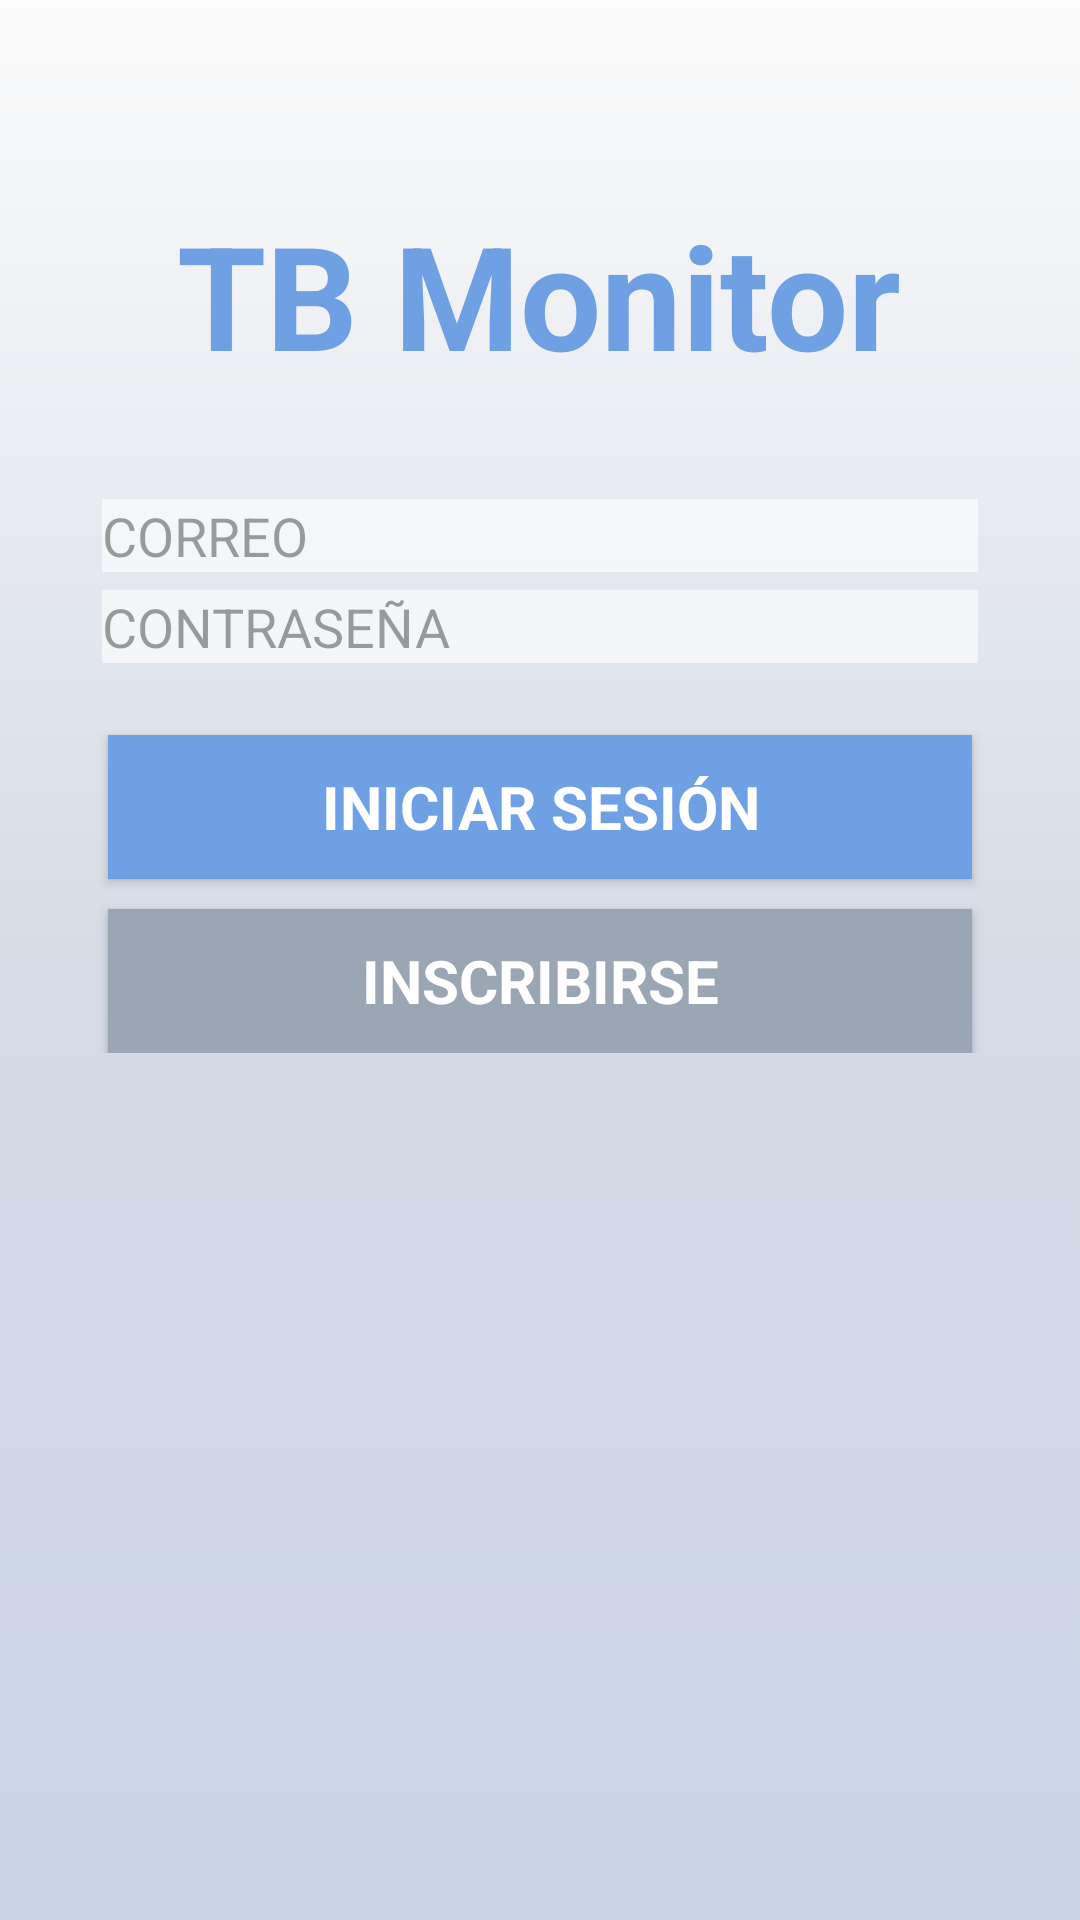

The Android layout XML behind this screen, and the referenced resources:
<!-- AndroidManifest.xml: application theme AppTheme -->
<!-- res/layout/activity_login.xml -->
<LinearLayout xmlns:android="http://schemas.android.com/apk/res/android"
    xmlns:tools="http://schemas.android.com/tools" android:layout_width="match_parent"
    android:layout_height="match_parent" android:gravity="center_horizontal"
    android:orientation="vertical" android:paddingBottom="@dimen/activity_vertical_margin"
    android:paddingLeft="@dimen/activity_horizontal_margin"
    android:paddingRight="@dimen/activity_horizontal_margin"
    android:paddingTop="@dimen/activity_vertical_margin"
    android:background="@drawable/background_gradient"
    tools:context="com.paullcchang.tbmoniter.LoginActivity">

    
    <ProgressBar android:id="@+id/login_progress" style="?android:attr/progressBarStyleLarge"
        android:layout_width="wrap_content" android:layout_height="wrap_content"
        android:layout_marginBottom="8dp" android:visibility="gone" />

    <ScrollView android:id="@+id/login_form" android:layout_width="match_parent"
        android:layout_height="match_parent">

        <LinearLayout android:id="@+id/email_login_form" android:layout_width="match_parent"
            android:layout_height="wrap_content" android:orientation="vertical">

            <TextView
                android:layout_width="wrap_content"
                android:layout_height="wrap_content"
                android:textAppearance="?android:attr/textAppearanceLarge"
                android:text="@string/title_activity_login"
                android:textColor="@color/title_blue"
                android:id="@+id/loginTitleTextView"
                android:layout_gravity="center_horizontal"
                android:textStyle="bold"
                android:textSize="48sp"
                android:layout_marginTop="50dp"
                android:layout_marginBottom="18dp" />

            <AutoCompleteTextView
                android:id="@+id/emailEditText"
                android:layout_width="match_parent"
                android:layout_height="wrap_content"
                android:hint="@string/prompt_email"
                android:inputType="textEmailAddress"
                android:maxLines="1"
                android:singleLine="true"
                android:textColor="@color/title_blue"
                android:background="@color/sign_in_white"
                android:alpha="0.6"
                android:drawableLeft="@drawable/ic_action_email"
                android:drawableStart="@drawable/ic_action_email"
                android:drawablePadding="5dp"
                android:layout_marginLeft="18dp"
                android:layout_marginTop="18dp"
                android:layout_marginRight="18dp"
                android:layout_marginBottom="6dp" />

            <EditText android:id="@+id/passwordEditText"
                android:layout_width="match_parent"
                android:layout_height="wrap_content"
                android:hint="@string/prompt_password"
                android:imeActionLabel="@string/action_sign_in_short"
                android:imeOptions="actionUnspecified"
                android:inputType="textPassword"
                android:maxLines="1"
                android:singleLine="true"
                android:textColor="@color/title_blue"
                android:background="@color/sign_in_white"
                android:alpha="0.6"
                android:drawableLeft="@drawable/ic_action_secure"
                android:drawableStart="@drawable/ic_action_secure"
                android:drawablePadding="5dp"
                android:layout_marginLeft="18dp"
                android:layout_marginRight="18dp" />

            <Button android:id="@+id/signInButton"
                style="?android:textAppearanceSmall"
                android:layout_width="match_parent"
                android:layout_height="wrap_content"
                android:layout_marginTop="24dp"
                android:text="@string/action_sign_in"
                android:textStyle="bold"
                android:textColor="@color/sign_in_white"
                android:background="@color/title_blue"
                android:textSize="20sp"
                android:layout_marginRight="20dp"
                android:layout_marginLeft="20dp" />

            <Button android:id="@+id/registerButton"
                style="?android:textAppearanceSmall"
                android:layout_width="match_parent"
                android:layout_height="wrap_content"
                android:layout_marginTop="10dp"
                android:text="@string/action_register"
                android:textStyle="bold"
                android:textColor="@color/sign_in_white"
                android:background="@color/register_button_grey"
                android:textSize="20sp"
                android:layout_marginRight="20dp"
                android:layout_marginLeft="20dp" />

        </LinearLayout>
    </ScrollView>

</LinearLayout>
<!-- resources referenced by this layout -->
<resources>
  <color name="register_button_grey">#9ba6b5</color>
  <color name="sign_in_white">#FFFFFF</color>
  <color name="title_blue">#6FA0E3</color>
  <dimen name="activity_horizontal_margin">16dp</dimen>
  <dimen name="activity_vertical_margin">16dp</dimen>
  <!-- drawable background_gradient (drawable) -->
  <?xml version="1.0" encoding="utf-8"?>
  
  <selector xmlns:android="http://schemas.android.com/apk/res/android">
      <item>
          <shape>
              <gradient
                  android:angle="270"
                  android:startColor="#FBFBFB"
                  android:centerColor="#D5DCE6"
                  android:endColor="@color/background_blue"
                  android:type="linear" />
          </shape>
      </item>
  </selector>
  <string name="action_register">INSCRIBIRSE</string>
  <string name="action_sign_in">INICIAR SESIÓN</string>
  <string name="action_sign_in_short">INICIAR SESIÓN</string>
  <string name="prompt_email">CORREO</string>
  <string name="prompt_password">CONTRASEÑA</string>
  <string name="title_activity_login">TB Monitor</string>
  <style name="AppTheme" parent="Theme.AppCompat.Light.DarkActionBar">
          
          <item name="colorPrimary">@color/title_blue</item>
          <item name="android:actionBarTabStyle">@style/MyActionBarTabs</item>
          <item name="actionBarTabStyle">@style/MyActionBarTabs</item>
      </style>
  <color name="background_blue">#C8D4E6</color>
  <style name="MyActionBarTabs" parent="@style/Widget.AppCompat.ActionBar.TabView">
          
          <item name="android:background">@drawable/actionbar_tab_indicator</item>
  
          
          <item name="background">@drawable/actionbar_tab_indicator</item>
      </style>
</resources>
